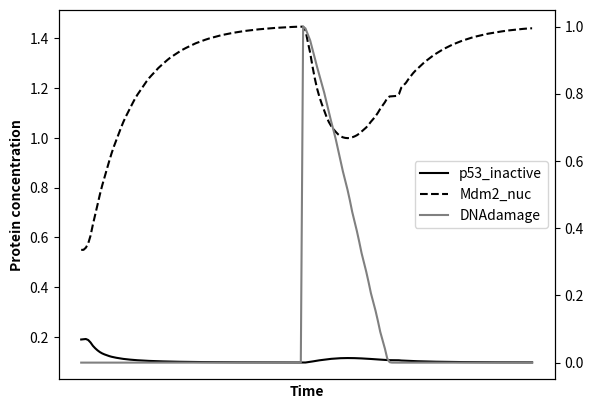

Recreate this plot in Python. (Note: this script raises an exception after producing the figure.)
from scipy.integrate import solve_ivp
import numpy as np
import matplotlib.pyplot as plt
import matplotlib.lines as mlines

'''
Let's set
DNAdamage as y[0]
p53_active as y[1]
p53_inactive as y[2]
Mdm2_cyt as y[3]
Mdm2_nuc as y[4]
'''

# parameters
k_prime_d53 = 0.3
k_prime2_d53 = 8
theta = 0.8
k_prime_d2 = 0.1
k_prime_s53 = 0.6
k_inactivation = 0.1
k_prime_activation = 0.2
k_prime2_activation = 5
J_activation = 0.2
k_prime_s2 = 0.2
k_prime2_s2 = 3
J_s2 = 0.7
k_i = 0.4
k_o = 0.05
k_prime2_d2 = 0.7
k_repair = 0.05
J1 = 0.1
J2 = 0.1

#helper function
def Goldbeter_koshland(u,v,q,r):
    a = 2*u*r
    b = (v-u+v*q+u*r)**2
    c = 4*u*r*(v-u)
    d = np.sqrt(b-c)
    e = v-u+v*q+u*r+d
    return a/e

def heavisible(x):
    if x > 0:
        return 1
    else:
        return 0

def process(t,y):
    '''
    y[0]: DNAdamage
    y[1]: p53_active
    y[2]: p53_inactive
    y[3]: Mdm2_cyt
    y[4]: Mdm2_nuc
    '''
    p53_total = y[1]+y[2]
    k_activation = k_prime_activation+k_prime2_activation*(y[1]**3/(J_activation**3+y[1]**3))
    y0d = -k_repair*heavisible(y[0])
    k_d2 = k_prime_d2*(1+y[0])
    k_d53 = k_prime_d53+k_prime2_d53*Goldbeter_koshland(y[4],theta,J1/p53_total,J2/p53_total)
    y1d = k_activation*y[2]-k_inactivation*y[1]-k_d53*y[1]
    y2d = k_prime_s53-k_activation*y[2]+k_inactivation*y[1]-k_d53*y[2]
    y3d = k_prime_s2+k_prime2_s2*(y[1]**3/(J_s2**3+y[1]**3))-k_i*y[3]+k_o*y[4]-k_prime_d2*y[3]
    y4d = k_i*y[3]-k_o*y[4]-k_d2*y[4]
    return [y0d,y1d,y2d,y3d,y4d]

sol = solve_ivp(process,t_span=(0,50),y0=[0,0.01,0.19,0.21,0.55])
tmp1 = sol.y
sol = solve_ivp(process,t_span=(0,50),y0=[1,0.003,0.097,0.544,1.447])
tmp2 = sol.y

result = np.concatenate([tmp1,tmp2],axis=1)

fig,ax = plt.subplots()
ax.plot(np.arange(result.shape[1]),result[2,:],linestyle='-',color='k')  # p53_inactive
ax.plot(np.arange(result.shape[1]),result[4,:],linestyle='--',color='k') # Mdm2_nuc
ax1 = ax.twinx()
ax1.plot(np.arange(result.shape[1]),result[0,:],linestyle='-',color='grey') # DNAdamage
handles = []
handles.append(mlines.Line2D([],[],linestyle='-',color='k'))
handles.append(mlines.Line2D([],[],linestyle='--',color='k'))
handles.append(mlines.Line2D([],[],linestyle='-',color='grey'))
ax.legend(handles=handles,labels=['p53_inactive','Mdm2_nuc','DNAdamage'])
ax.set_xlabel('Time',weight='bold')
ax.set_ylabel('Protein concentration',weight='bold')
ax.set_xticks([])
plt.savefig('/Users/<user>/Desktop/ODE/final/exam2_small_damage.pdf',bbox_inches='tight')
plt.close()


# larger damage
sol = solve_ivp(process,t_span=(0,50),y0=[0,0.01,0.19,0.21,0.55])
tmp1 = sol.y
sol = solve_ivp(process,t_span=(0,50),y0=[2,0.003,0.097,0.544,1.447])
tmp2 = sol.y

result = np.concatenate([tmp1,tmp2],axis=1)

fig,ax = plt.subplots()
ax.plot(np.arange(result.shape[1]),result[2,:],linestyle='-',color='k')  # p53_inactive
ax.plot(np.arange(result.shape[1]),result[4,:],linestyle='--',color='k') # Mdm2_nuc
ax1 = ax.twinx()
ax1.plot(np.arange(result.shape[1]),result[0,:],linestyle='-',color='grey') # DNAdamage
handles = []
handles.append(mlines.Line2D([],[],linestyle='-',color='k'))
handles.append(mlines.Line2D([],[],linestyle='--',color='k'))
handles.append(mlines.Line2D([],[],linestyle='-',color='grey'))
ax.legend(handles=handles,labels=['p53_inactive','Mdm2_nuc','DNAdamage'])
ax.set_xlabel('Time',weight='bold')
ax.set_ylabel('Protein concentration',weight='bold')
ax.set_xticks([])
plt.savefig('/Users/<user>/Desktop/ODE/final/exam2_large_damage.pdf',bbox_inches='tight')
plt.close()




fig,ax = plt.subplots()
ax.plot(np.arange(result.shape[1]),result[1,:],linestyle='-',color='k')
ax.plot(np.arange(result.shape[1]),result[3,:],linestyle='--',color='k')
ax1 = ax.twinx()
ax1.plot(np.arange(result.shape[1]),result[0,:],linestyle='-',color='grey')
handles = []
handles.append(mlines.Line2D([],[],linestyle='-',color='k'))
handles.append(mlines.Line2D([],[],linestyle='--',color='k'))
handles.append(mlines.Line2D([],[],linestyle='-',color='grey'))
ax.legend(handles=handles,labels=['p53','Mdm2_nuc','DNAdamage'])
ax.set_xlabel('Time',weight='bold')
ax.set_ylabel('Protein concentration',weight='bold')
plt.savefig('/Users/<user>/Desktop/ODE/final/exam1_small_damage.pdf',bbox_inches='tight')
plt.close()

